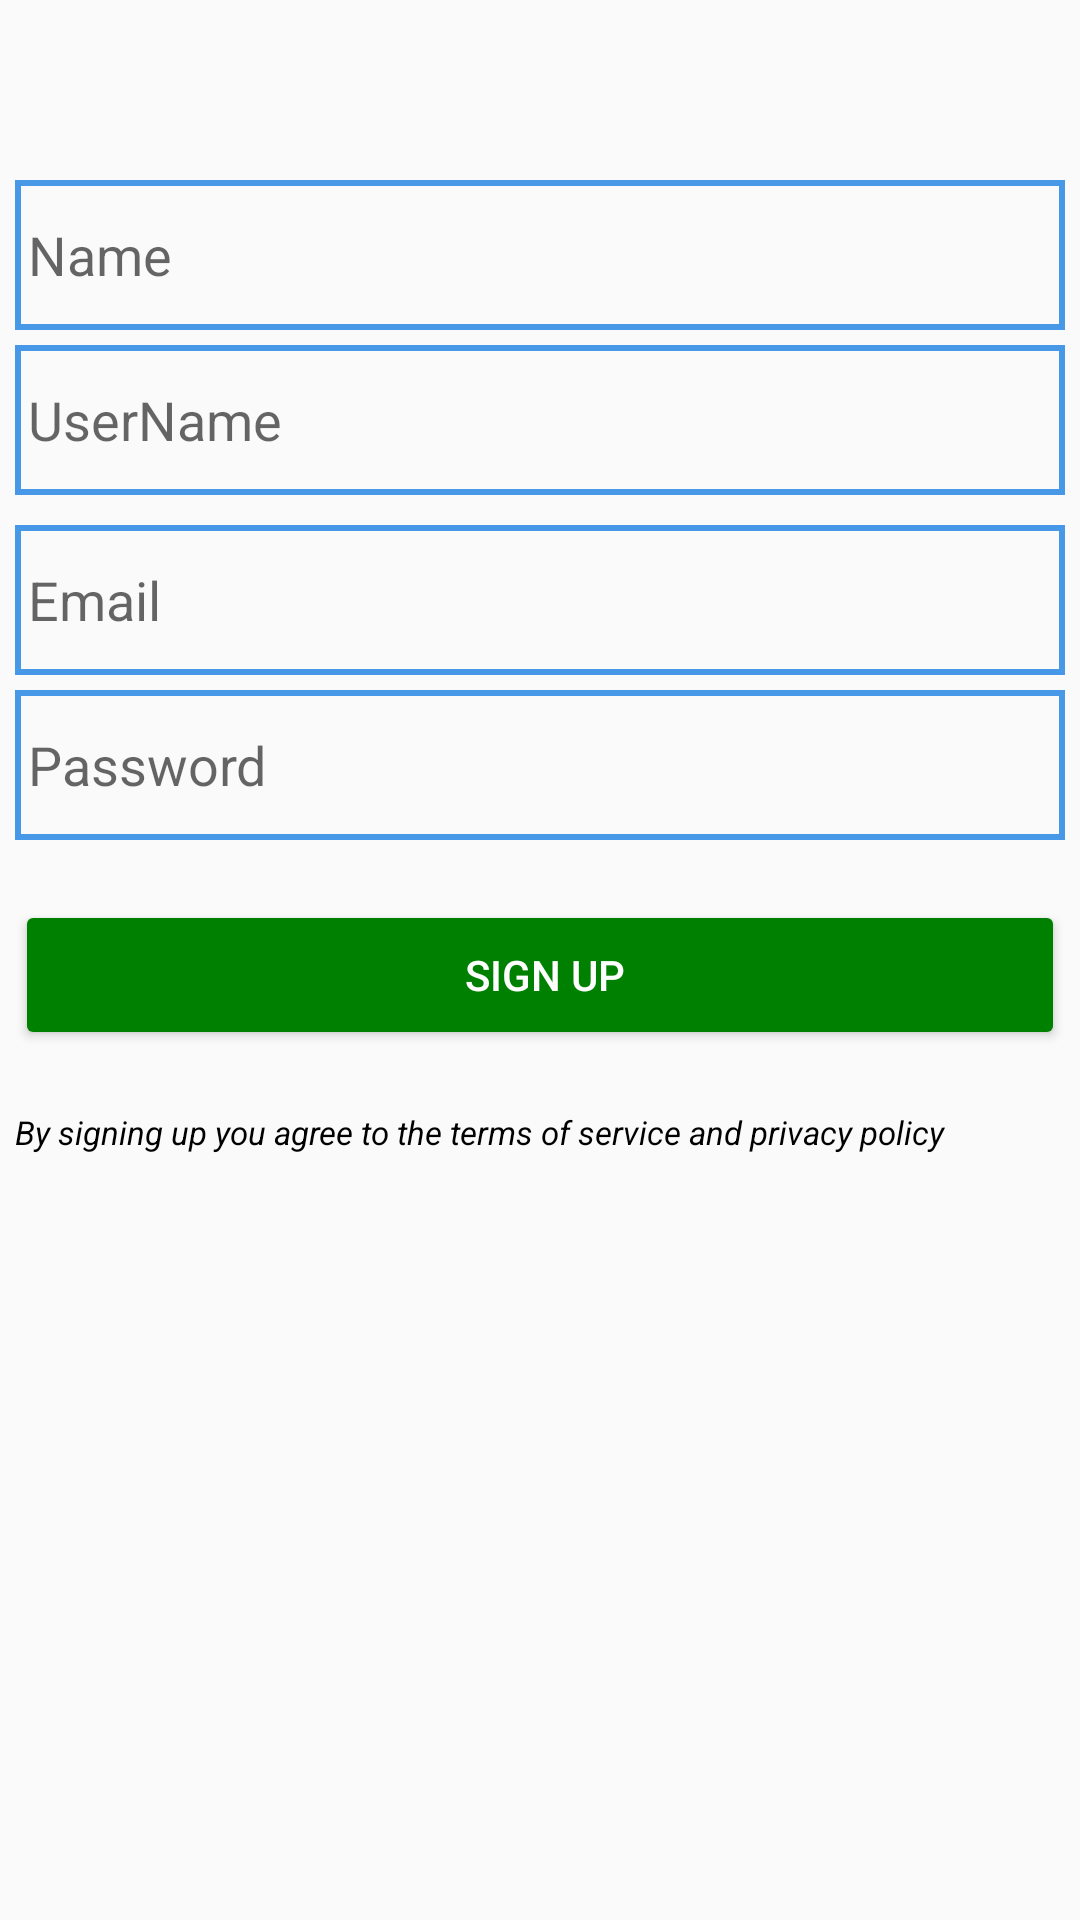

The Android layout XML behind this screen, and the referenced resources:
<!-- AndroidManifest.xml: application theme AppTheme -->
<!-- res/layout/signup.xml -->
<?xml version="1.0" encoding="utf-8"?>
<LinearLayout

    xmlns:android="http://schemas.android.com/apk/res/android"
    android:layout_width="match_parent"
    android:layout_height="match_parent"
    android:orientation="vertical"
    >
    <EditText
        android:layout_width="match_parent"
        android:layout_height="50dp"
        android:layout_marginLeft="5dp"
        android:layout_marginRight="5dp"
        android:layout_marginTop="60dp"
        android:hint=" Name"
        android:gravity="fill_vertical"
        android:background="@drawable/edittextstyle"
        android:inputType="textPersonName" />
    <EditText
        android:layout_width="match_parent"
        android:layout_height="50dp"
        android:layout_marginLeft="5dp"
        android:layout_marginRight="5dp"
        android:layout_marginTop="5dp"
        android:hint=" UserName"
        android:background="@drawable/edittextstyle"
        android:inputType="textEmailAddress" />
    <EditText
        android:layout_width="match_parent"
        android:layout_height="50dp"
        android:layout_marginLeft="5dp"
        android:layout_marginRight="5dp"
        android:layout_marginTop="10dp"
        android:hint=" Email"
        android:gravity="center_vertical"
        android:background="@drawable/edittextstyle"
        android:inputType="textEmailAddress" />
    <EditText
        android:layout_width="match_parent"
        android:layout_height="50dp"
        android:layout_marginLeft="5dp"
        android:layout_marginRight="5dp"
        android:layout_marginTop="5dp"
        android:hint=" Password"
        android:gravity="center_vertical"
        android:background="@drawable/edittextstyle"
        android:inputType="textPassword" />
    <Button
        android:layout_width="match_parent"
        android:layout_height="50dp"
        android:layout_marginLeft="5dp"
        android:layout_marginRight="5dp"
        android:layout_marginTop="20dp"
        android:textColor="#FFFFFF"
        android:hint=" SIGN UP"
        android:textColorHint="#FFF"
        android:backgroundTint="#008000"
        />
    <TextView
        android:layout_width="match_parent"
        android:layout_height="50dp"
        android:layout_marginLeft="5dp"
        android:layout_marginRight="5dp"
        android:layout_marginTop="20dp"
        android:layout_marginBottom="20dp"
        android:hint="By signing up you agree to the terms of service and privacy policy "
        android:textSize="11dp"
        android:textColorHint="#000000"
        android:textColor="#000000"
        android:gravity="left"
        android:textStyle="italic"
        />

</LinearLayout>
<!-- resources referenced by this layout -->
<resources>
  <!-- drawable edittextstyle (drawable) -->
  <?xml version="1.0" encoding="utf-8"?>
  <shape xmlns:android="http://schemas.android.com/apk/res/android"
  
      android:thickness="0dp"
  
      android:shape="rectangle">
      <stroke android:width="2dp"
  
          android:color="#4799E8"/>
  </shape>
  <style name="AppTheme" parent="Theme.AppCompat.Light.DarkActionBar">
          
          <item name="colorPrimary">@color/colorPrimary</item>
          <item name="colorPrimaryDark">@color/colorPrimaryDark</item>
          <item name="colorAccent">@color/colorAccent</item>
      </style>
  <color name="colorPrimary">#212121</color>
  <color name="colorPrimaryDark">#101010</color>
  <color name="colorAccent">#FF4081</color>
</resources>
